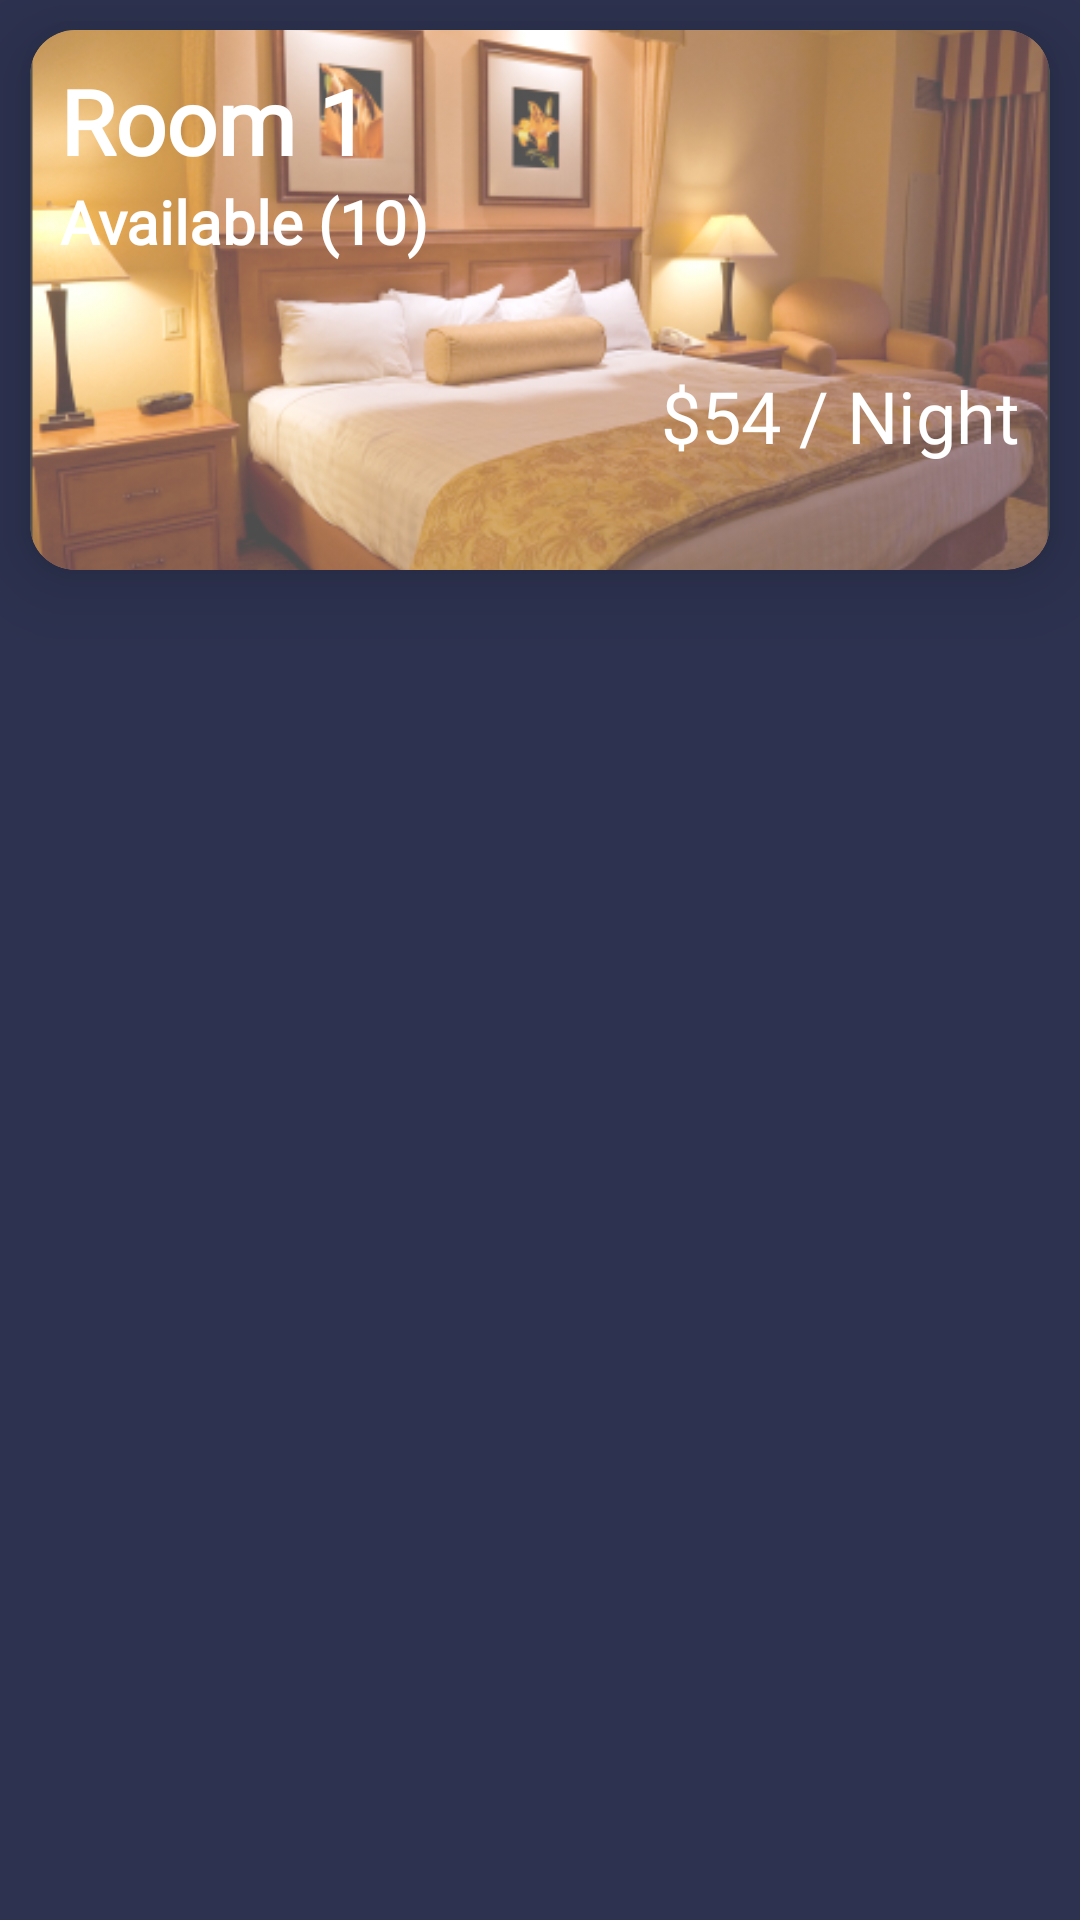

This screen was rendered from an Android layout file. Write that file and the resources it references.
<!-- AndroidManifest.xml: application theme Theme.LuxeVista -->
<!-- res/layout/home_explore_view.xml -->
<?xml version="1.0" encoding="utf-8"?>
<LinearLayout xmlns:android="http://schemas.android.com/apk/res/android"
    xmlns:app="http://schemas.android.com/apk/res-auto"
    android:orientation="vertical"
    android:background="@color/background"
    android:layout_width="match_parent"
    android:layout_height="wrap_content">

    <androidx.cardview.widget.CardView
        android:layout_width="match_parent"
        android:layout_height="180dp"
        android:layout_margin="10dp"
        app:cardCornerRadius="15dp"
        app:cardElevation="15dp">

        <LinearLayout
            android:layout_width="match_parent"
            android:layout_height="match_parent">

            <androidx.constraintlayout.widget.ConstraintLayout
                android:layout_width="match_parent"
                android:layout_height="match_parent">

                <ImageView
                    android:id="@+id/coverImage"
                    android:layout_width="match_parent"
                    android:layout_height="match_parent"
                    android:alpha="0.7"
                    android:scaleType="centerCrop"
                    android:src="@drawable/sample_room"
                    app:layout_constraintBottom_toBottomOf="parent"
                    app:layout_constraintEnd_toEndOf="parent"
                    app:layout_constraintStart_toStartOf="parent"
                    app:layout_constraintTop_toTopOf="parent" />

                <LinearLayout
                    android:id="@+id/btnService"
                    android:layout_width="match_parent"
                    android:layout_height="match_parent"
                    android:orientation="vertical"
                    app:layout_constraintBottom_toBottomOf="parent"
                    app:layout_constraintEnd_toEndOf="parent"
                    app:layout_constraintStart_toStartOf="parent"
                    android:background="@color/glass"
                    android:padding="10dp"
                    app:layout_constraintTop_toTopOf="parent">

                    <TextView
                        android:id="@+id/txtType"
                        android:layout_width="match_parent"
                        android:layout_height="wrap_content"
                        android:fontFamily="@font/main_title"
                        android:textStyle="bold"
                        android:textSize="30dp"
                        android:textColor="@color/white"
                        android:text="Room 1" />

                    <TextView
                        android:id="@+id/txtTitle"
                        android:layout_width="match_parent"
                        android:layout_height="wrap_content"
                        android:fontFamily="@font/title"
                        android:textStyle="bold"
                        android:textSize="20dp"
                        android:textColor="@color/white"
                        android:text="Available (10)" />
                    <TextView
                        android:id="@+id/txtServicePrice"
                        android:layout_width="match_parent"
                        android:layout_height="wrap_content"
                        android:fontFamily="@font/main_title"
                        android:textSize="24dp"
                        android:textAlignment="textEnd"
                        android:textColor="@color/white"
                        android:layout_marginTop="35dp"
                        android:text="$54 / Night" />
                </LinearLayout>


            </androidx.constraintlayout.widget.ConstraintLayout>
        </LinearLayout>
    </androidx.cardview.widget.CardView>

</LinearLayout>
<!-- resources referenced by this layout -->
<resources>
  <color name="background">#2D3250</color>
  <color name="glass">#00FFFFFF</color>
  <color name="white">#FFFFFFFF</color>
  <!-- drawable sample_room: png bitmap (drawable, 183703 bytes) -->
  <style name="Theme.LuxeVista" parent="Base.Theme.LuxeVista" />
  <style name="Base.Theme.LuxeVista" parent="Theme.Material3.DayNight.NoActionBar">
          
          <item name="colorPrimary">@color/background</item>
      </style>
</resources>
